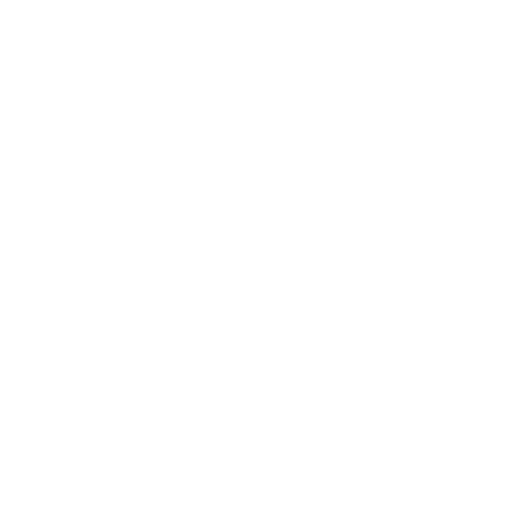
t = 0.00 s
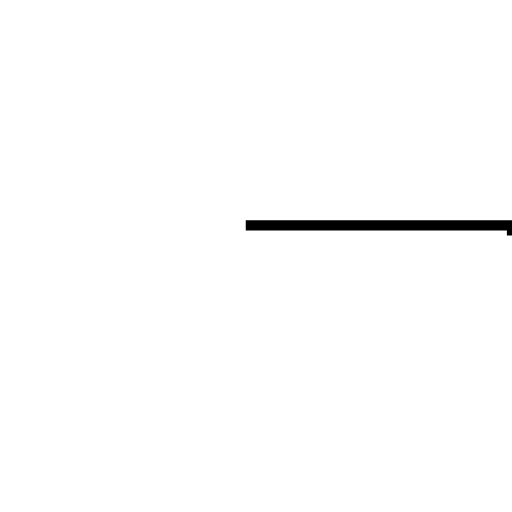
t = 0.81 s
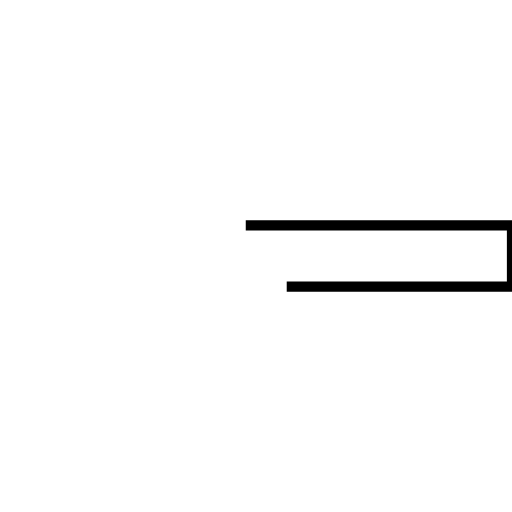
t = 1.62 s
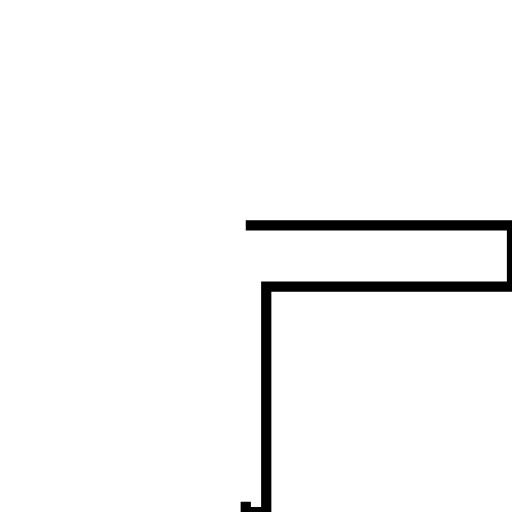
t = 2.43 s
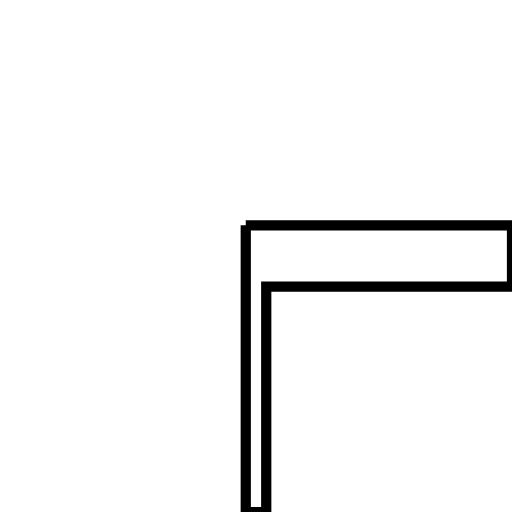
t = 3.24 s

The animated SVG that drew these frames (rendered in a browser with its animation timeline set to each time). Animation: 1 SMIL element (animate=1); one cycle of 3.24 s.

<?xml version='1.0' encoding='utf-8'?>
<svg viewBox="0.0 -6.0 50.0 50.0" version="1.1" xmlns="http://www.w3.org/2000/svg"><rect x="-1000" y="-1000" width="2000" height="2000" stroke="white" fill="white" /><g style="fill:none;stroke:#000000;stroke-width:1"><path d="M 24.0 -22.0 L 50.0 -22.0 L 50.0 -16.0 L 26.0 -16.0 L 26.0 6.0 L 24.0 6.0 Z" transform="translate(0.0 38.0)" stroke-dasharray="108.0" stroke-dashoffset="108.0"><animate attributeName="stroke-dashoffset" from="108.0" to="0" dur="3.2399999999999998s" begin="0s" fill="freeze" /></path></g></svg>
